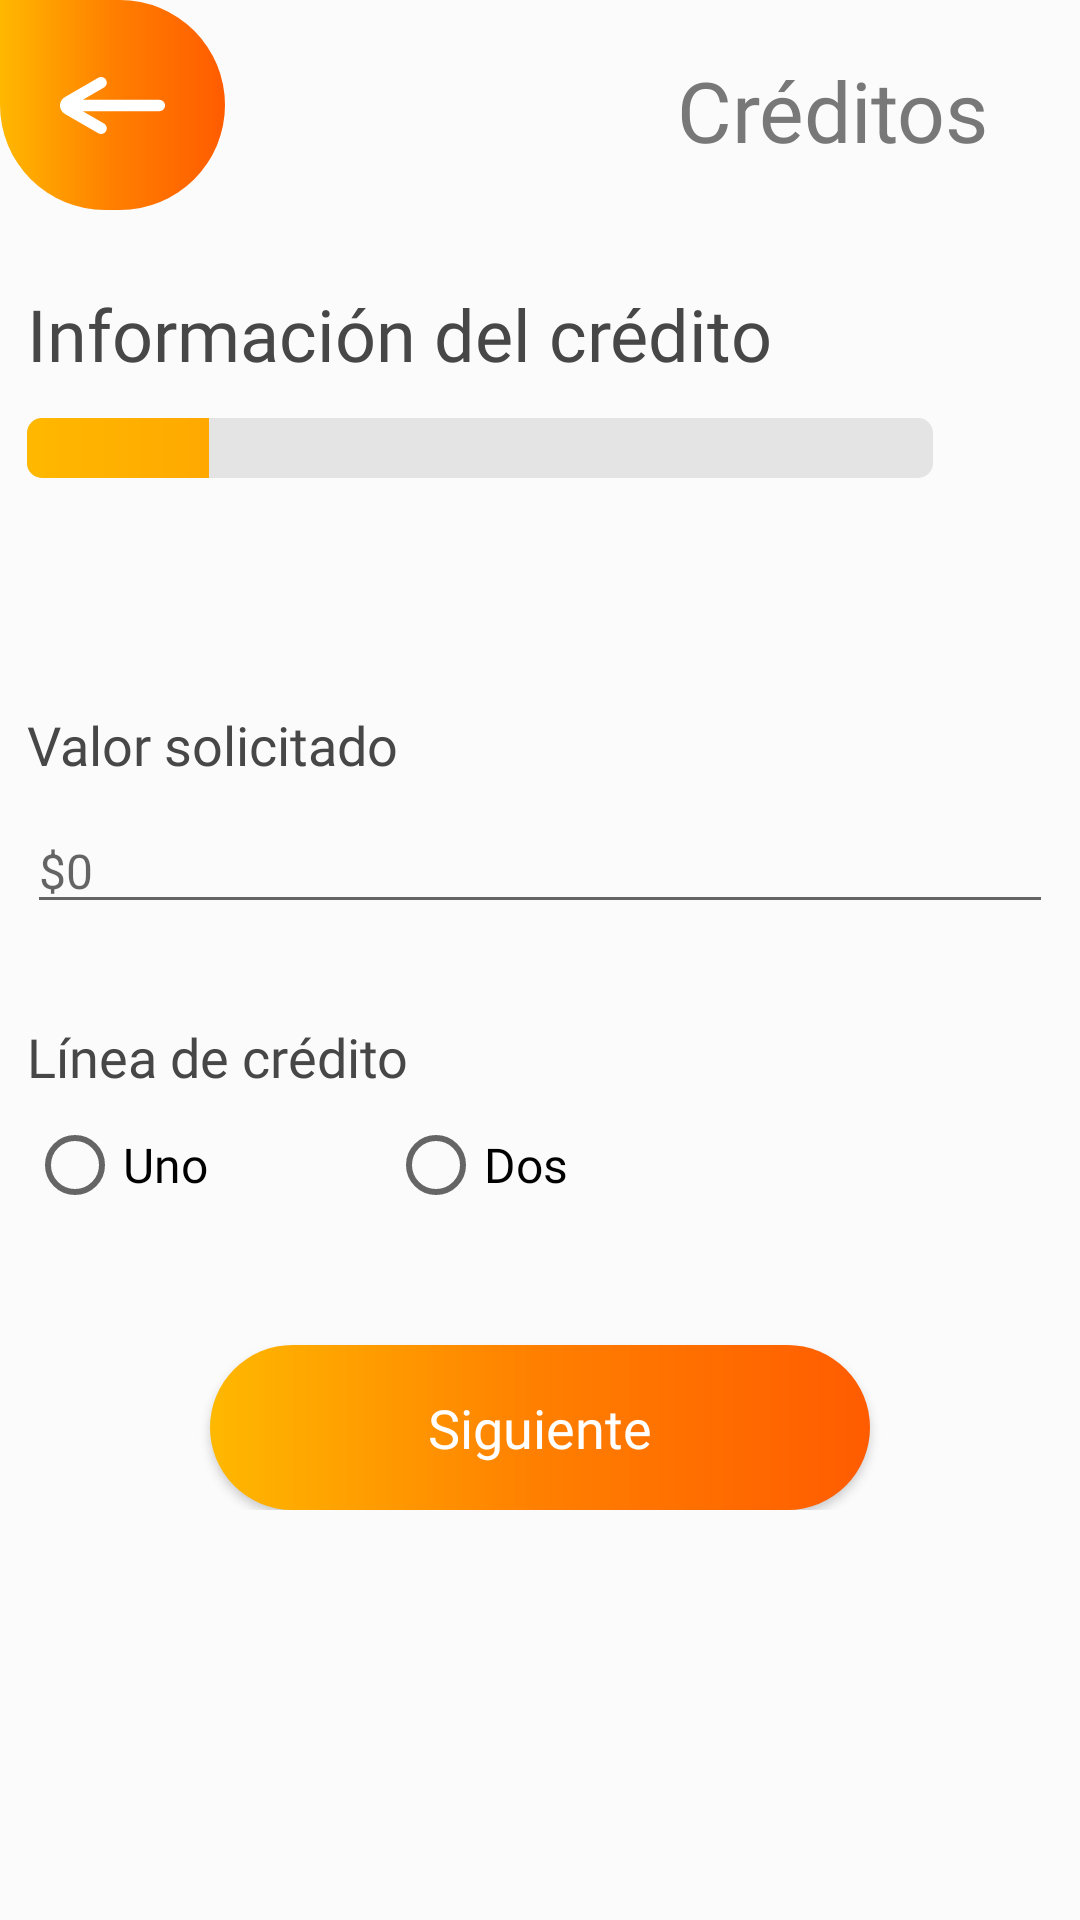

This screen was rendered from an Android layout file. Write that file and the resources it references.
<!-- AndroidManifest.xml: application theme AppTheme.NoActionBar -->
<!-- res/layout/fragment_credit_form.xml -->
<?xml version="1.0" encoding="utf-8"?>
<androidx.constraintlayout.widget.ConstraintLayout xmlns:android="http://schemas.android.com/apk/res/android"
    xmlns:tools="http://schemas.android.com/tools"
    xmlns:app="http://schemas.android.com/apk/res-auto"
    android:orientation="vertical"
    android:layout_width="match_parent"
    android:layout_height="match_parent"
    android:background="@color/background1"
    tools:context=".form.CreditFormFragment">

    <androidx.constraintlayout.widget.ConstraintLayout
        android:id="@+id/header"
        android:layout_width="match_parent"
        android:layout_height="wrap_content"
        android:background="@color/background1"
        android:orientation="horizontal"
        app:layout_constraintEnd_toEndOf="parent"
        app:layout_constraintStart_toStartOf="parent"
        app:layout_constraintTop_toTopOf="parent">

        <ImageView
            android:id="@+id/btn_back"
            android:layout_width="wrap_content"
            android:layout_height="wrap_content"
            android:background="@drawable/btn_backbtn"
            android:padding="20dp"
            android:src="@drawable/ic_backarrow"
            app:layout_constraintBottom_toBottomOf="parent"
            app:layout_constraintEnd_toEndOf="parent"
            app:layout_constraintHorizontal_bias="0.0"
            app:layout_constraintStart_toStartOf="parent"
            app:layout_constraintTop_toTopOf="parent"
            app:layout_constraintVertical_bias="0.0" />

        <TextView
            android:id="@+id/txtPageTitle2"
            android:layout_width="139dp"
            android:layout_height="36dp"
            android:fontFamily="@font/poppins_bold"
            android:text="Créditos"
            android:textAlignment="center"
            android:textColor="@color/header"
            android:textSize="28dp"
            app:layout_constraintBottom_toBottomOf="parent"
            app:layout_constraintEnd_toEndOf="parent"
            app:layout_constraintHorizontal_bias="0.941"
            app:layout_constraintStart_toStartOf="parent"
            app:layout_constraintTop_toTopOf="parent"
            app:layout_constraintVertical_bias="0.529" />
    </androidx.constraintlayout.widget.ConstraintLayout>

    <androidx.constraintlayout.widget.ConstraintLayout
        android:id="@+id/progressBar"
        android:layout_width="match_parent"
        android:layout_height="97dp"
        android:layout_marginTop="12dp"
        android:padding="9dp"
        app:layout_constraintTop_toBottomOf="@+id/header"
        tools:layout_editor_absoluteX="0dp">

        <TextView
            android:id="@+id/textView7"
            android:layout_width="wrap_content"
            android:layout_height="wrap_content"
            android:layout_marginTop="4dp"
            android:fontFamily="@font/poppins_bold"
            android:text="Información del crédito"
            android:textColor="@color/titletextColor"
            android:textSize="24sp"
            app:layout_constraintEnd_toEndOf="parent"
            app:layout_constraintHorizontal_bias="0.0"
            app:layout_constraintStart_toStartOf="parent"
            app:layout_constraintTop_toTopOf="parent">

        </TextView>

        <ProgressBar
            android:id="@+id/progressBar2"
            style="?android:attr/progressBarStyleHorizontal"
            android:layout_width="match_parent"
            android:layout_height="20dp"
            android:layout_marginRight="40dp"
            android:layout_marginTop="12dp"
            android:secondaryProgress="20"
            app:layout_constraintEnd_toEndOf="parent"
            app:layout_constraintHorizontal_bias="0.155"
            app:layout_constraintStart_toStartOf="parent"
            app:layout_constraintTop_toBottomOf="@+id/textView7"
            android:progressDrawable="@drawable/greenprogres"
            />

    </androidx.constraintlayout.widget.ConstraintLayout>

    <androidx.constraintlayout.widget.ConstraintLayout
        android:layout_width="match_parent"
        android:layout_height="wrap_content"
        android:layout_marginVertical="20dp"
        android:layout_marginTop="84dp"
        android:padding="9dp"
        app:layout_constraintTop_toBottomOf="@+id/progressBar"
        tools:layout_editor_absoluteX="0dp">

        <TextView
            android:id="@+id/tv_valor"
            android:layout_width="wrap_content"
            android:layout_height="wrap_content"
            android:layout_marginTop="28dp"
            android:fontFamily="@font/poppins_bold"
            android:text="Valor solicitado"
            android:textColor="@color/titletextColor"
            android:textSize="18sp"
            app:layout_constraintEnd_toEndOf="parent"
            app:layout_constraintHorizontal_bias="0.0"
            app:layout_constraintStart_toStartOf="parent"
            app:layout_constraintTop_toTopOf="parent"></TextView>

        <EditText
            android:id="@+id/et_valor"
            android:layout_width="match_parent"
            android:layout_height="wrap_content"
            android:layout_marginVertical="9dp"
            android:layout_marginTop="20dp"
            android:hint="$0"
            android:textSize="16sp"
            app:layout_constraintTop_toBottomOf="@+id/tv_valor"
            tools:layout_editor_absoluteX="9dp"></EditText>

        <TextView
            android:id="@+id/tv_linea"
            android:layout_width="wrap_content"
            android:layout_height="wrap_content"
            android:layout_marginTop="32dp"
            android:fontFamily="@font/poppins_bold"
            android:text="Línea de crédito"
            android:textColor="@color/titletextColor"
            android:textSize="18sp"
            app:layout_constraintEnd_toEndOf="parent"
            app:layout_constraintHorizontal_bias="0.0"
            app:layout_constraintStart_toStartOf="parent"
            app:layout_constraintTop_toBottomOf="@+id/et_valor"></TextView>

        <RadioGroup
            android:id="@+id/radiogroup"
            android:layout_width="match_parent"
            android:layout_height="wrap_content"
            android:layout_marginTop="8dp"
            android:orientation="horizontal"
            app:layout_constraintTop_toBottomOf="@+id/tv_linea"
            tools:layout_editor_absoluteX="9dp">

            <RadioButton
                android:id="@+id/rb_linea1"
                android:layout_width="wrap_content"
                android:layout_height="wrap_content"
                android:layout_marginRight="60dp"
                android:fontFamily="@font/poppins"
                android:text="Uno"
                android:textSize="16sp"></RadioButton>

            <RadioButton
                android:id="@+id/rb_linea2"
                android:layout_width="wrap_content"
                android:layout_height="wrap_content"
                android:fontFamily="@font/poppins"
                android:text="Dos"
                android:textSize="16sp"></RadioButton>
        </RadioGroup>

        <Button
            android:id="@+id/btn_siguiente"
            android:layout_width="220dp"
            android:layout_height="wrap_content"
            android:layout_marginTop="44dp"
            android:background="@drawable/btn_siguiente"
            android:elevation="0dp"
            android:fontFamily="@font/poppins_semibold"
            android:text="@string/txt_btn_sgte"
            android:textAllCaps="false"
            android:textColor="@color/btnTextColor"
            android:textSize="18sp"
            app:layout_constraintEnd_toEndOf="parent"
            app:layout_constraintStart_toStartOf="parent"
            app:layout_constraintTop_toBottomOf="@+id/radiogroup"></Button>

    </androidx.constraintlayout.widget.ConstraintLayout>

</androidx.constraintlayout.widget.ConstraintLayout>
<!-- resources referenced by this layout -->
<resources>
  <color name="background1">#FBFBFB</color>
  <color name="btnTextColor">#FFFFFF</color>
  <color name="header">#787878</color>
  <color name="titletextColor">#474747</color>
  <!-- drawable btn_backbtn (drawable-v24) -->
  <?xml version="1.0" encoding="utf-8"?>
  <shape android:padding="5dp" android:shape="rectangle" xmlns:android="http://schemas.android.com/apk/res/android">
      <solid android:color="@color/btnBgColor"/>
  
      <corners
          android:topLeftRadius="0dp"
          android:radius="40dp" />
  
      <size
          android:width="70dp"
          android:height="70dp" />
  
      <gradient
          android:angle="180"
          android:startColor="#FF5C00"
          android:centerColor="#FF7F00"
          android:endColor="#FFB800">
      </gradient>
  
      
  
  </shape>
  <!-- drawable btn_siguiente (drawable) -->
  <?xml version="1.0" encoding="utf-8"?>
  <shape android:padding="5dp" android:shape="rectangle" xmlns:android="http://schemas.android.com/apk/res/android">
  <solid android:color="@color/btnBgColor"/>
  
  <corners
      android:radius="100dp" />
  
  <size
      android:width="220dp"
      android:height="55dp" />
  
  <gradient
      android:angle="180"
      android:startColor="#FF5C00"
      android:centerColor="#FF7F00"
      android:endColor="#FFB800">
  </gradient>
  
  
  
  </shape>
  <!-- drawable greenprogres (drawable) -->
  <?xml version="1.0" encoding="utf-8"?>
  <layer-list xmlns:android="http://schemas.android.com/apk/res/android">
      <item android:id="@android:id/background">
          <shape>
              <corners android:radius="5dip" />
              <solid
                  android:color="#E4E4E4" />
          </shape>
      </item>
  
      <item android:id="@android:id/secondaryProgress">
          <clip>
              <shape>
                  <corners android:radius="5dip" />
                  <gradient
                      android:angle="0"
                      android:endColor="#FF5C00"
                      android:centerColor="#FF7F00"
                      android:centerX="0.75"
                      android:startColor="#FFB800" />
              </shape>
          </clip>
      </item>
      <item android:id="@android:id/progress">
          <clip>
              <shape>
                  <corners android:radius="5dip" />
                  <solid
                      android:color="#41D894" />
              </shape>
          </clip>
      </item>
  
  </layer-list>
  <string name="txt_btn_sgte">Siguiente</string>
  <style name="AppTheme.NoActionBar">
          <item name="android:windowDrawsSystemBarBackgrounds">true</item>
          <item name="android:statusBarColor">@android:color/transparent</item>
          <item name="android:windowTranslucentStatus">true</item>
          <item name="windowActionBar">false</item>
          <item name="windowNoTitle">true</item>
      </style>
  <color name="btnBgColor">#FF7F00</color>
</resources>
